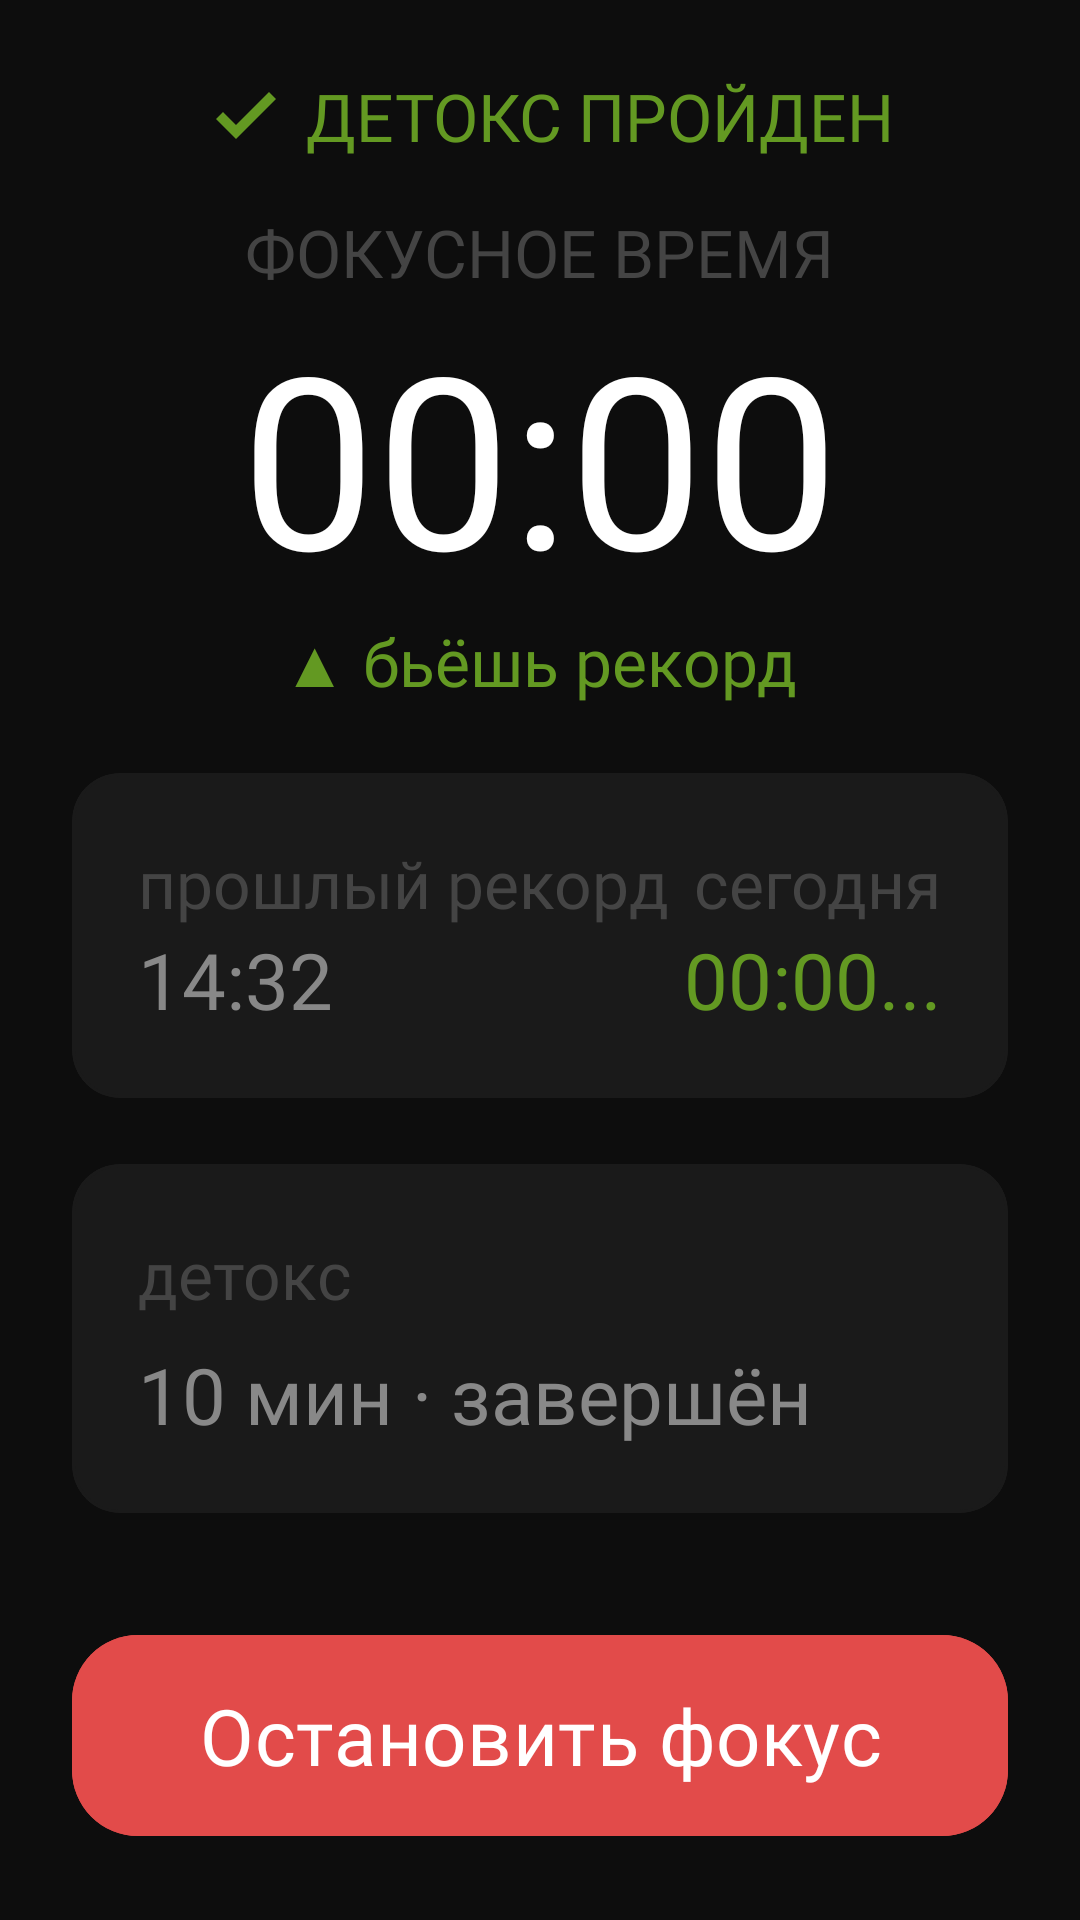

Here is an Android app screen rendered from its layout file. Give the layout XML and the strings, colors and styles it references.
<!-- AndroidManifest.xml: application theme Theme.BoredomFocus -->
<!-- res/layout/activity_stopwatch.xml -->
<?xml version="1.0" encoding="utf-8"?>
<androidx.constraintlayout.widget.ConstraintLayout xmlns:android="http://schemas.android.com/apk/res/android"
    xmlns:app="http://schemas.android.com/apk/res-auto"
    xmlns:tools="http://schemas.android.com/tools"
    android:id="@+id/main"
    android:layout_width="match_parent"
    android:layout_height="match_parent"
    android:background="#0D0D0D"
    android:padding="24dp"
    tools:context=".ui.StopwatchActivity">

    <View
        android:id="@+id/viewCheckGreen"
        android:layout_width="40dp"
        android:layout_height="40dp"
        android:background="@drawable/ic_check"
        app:layout_constraintBottom_toBottomOf="@+id/tvDetoxEnded"
        app:layout_constraintEnd_toStartOf="@+id/tvDetoxEnded"
        app:layout_constraintHorizontal_bias="0.5"
        app:layout_constraintHorizontal_chainStyle="packed"
        app:layout_constraintStart_toStartOf="parent"
        app:layout_constraintTop_toTopOf="@+id/tvDetoxEnded" />

    <TextView
        android:id="@+id/tvDetoxEnded"
        android:layout_width="wrap_content"
        android:layout_height="wrap_content"
        android:fontFamily="@font/inter_medium"
        android:text="Детокс пройден"
        android:textAllCaps="true"
        android:textColor="#639922"
        android:textSize="22sp"
        app:layout_constraintEnd_toEndOf="parent"
        app:layout_constraintHorizontal_bias="0.5"
        app:layout_constraintStart_toEndOf="@+id/viewCheckGreen"
        app:layout_constraintTop_toTopOf="parent" />

    <TextView
        android:id="@+id/tvFocusedTime"
        android:layout_width="wrap_content"
        android:layout_height="wrap_content"
        android:fontFamily="@font/inter_medium"
        android:text="Фокусное время"
        android:textAllCaps="true"
        android:textColor="#444444"
        android:textSize="22sp"
        android:layout_marginTop="16dp"
        app:layout_constraintEnd_toEndOf="parent"
        app:layout_constraintHorizontal_bias="0.5"
        app:layout_constraintStart_toStartOf="parent"
        app:layout_constraintTop_toBottomOf="@+id/tvDetoxEnded" />

    <TextView
        android:id="@+id/tvStopwatch"
        android:layout_width="wrap_content"
        android:layout_height="wrap_content"
        android:fontFamily="@font/inter_bold"
        android:text="00:00"
        android:textColor="@color/white"
        android:textSize="80sp"
        app:layout_constraintEnd_toEndOf="parent"
        app:layout_constraintHorizontal_bias="0.5"
        app:layout_constraintStart_toStartOf="parent"
        app:layout_constraintTop_toBottomOf="@+id/tvFocusedTime" />

    <com.google.android.material.button.MaterialButton
        android:id="@+id/btnStopFocus"
        android:layout_width="match_parent"
        android:layout_height="wrap_content"
        android:backgroundTint="#E24B4A"
        android:fontFamily="@font/inter_medium"
        android:paddingVertical="16dp"
        android:text="Остановить фокус"
        android:textSize="26sp"
        app:cornerRadius="22dp"
        app:layout_constraintBottom_toBottomOf="parent"
        app:layout_constraintEnd_toEndOf="parent"
        app:layout_constraintHorizontal_bias="0.5"
        app:layout_constraintStart_toStartOf="parent" />

    <TextView
        android:id="@+id/tvRecordBeating"
        android:layout_width="wrap_content"
        android:layout_height="wrap_content"
        android:fontFamily="@font/inter_medium"
        android:text="▲ бьёшь рекорд"
        android:textColor="#639922"
        android:textSize="22sp"
        app:layout_constraintEnd_toEndOf="parent"
        app:layout_constraintHorizontal_bias="0.5"
        app:layout_constraintStart_toStartOf="parent"
        app:layout_constraintTop_toBottomOf="@+id/tvStopwatch" />

    <com.google.android.material.card.MaterialCardView
        android:id="@+id/cardFocusRecord"
        android:layout_width="match_parent"
        android:layout_height="wrap_content"
        app:cardBackgroundColor="#1A1A1A"
        app:cardCornerRadius="16dp"
        android:layout_marginTop="22dp"
        app:layout_constraintEnd_toEndOf="parent"
        app:layout_constraintHorizontal_bias="0.5"
        app:layout_constraintStart_toStartOf="parent"
        app:layout_constraintTop_toBottomOf="@+id/tvRecordBeating"
        app:strokeColor="#1A1A1A">

        <androidx.constraintlayout.widget.ConstraintLayout
            android:id="@+id/cardFocusRecordContent"
            android:layout_width="match_parent"
            android:layout_height="match_parent"
            android:padding="22dp">

            <TextView
                android:id="@+id/tvLastRecord"
                android:layout_width="wrap_content"
                android:layout_height="wrap_content"
                android:fontFamily="@font/inter_medium"
                android:text="прошлый рекорд"
                android:textColor="#444444"
                android:textSize="22sp"
                app:layout_constraintStart_toStartOf="parent"
                app:layout_constraintTop_toTopOf="parent" />

            <TextView
                android:id="@+id/tvToday"
                android:layout_width="wrap_content"
                android:layout_height="wrap_content"
                android:fontFamily="@font/inter_medium"
                android:text="сегодня"
                android:textColor="#444444"
                android:textSize="22sp"
                app:layout_constraintEnd_toEndOf="parent"
                app:layout_constraintTop_toTopOf="parent" />

            <TextView
                android:id="@+id/tvLastRecordTime"
                android:layout_width="wrap_content"
                android:layout_height="wrap_content"
                android:fontFamily="@font/inter_medium"
                android:text="14:32"
                android:textColor="#888888"
                android:textSize="26sp"
                app:layout_constraintBottom_toBottomOf="parent"
                app:layout_constraintStart_toStartOf="parent"
                app:layout_constraintTop_toBottomOf="@+id/tvLastRecord" />

            <TextView
                android:id="@+id/tvTodayTime"
                android:layout_width="wrap_content"
                android:layout_height="wrap_content"
                android:fontFamily="@font/inter_medium"
                android:text="00:00..."
                android:textColor="#639922"
                android:textSize="26sp"
                app:layout_constraintBottom_toBottomOf="parent"
                app:layout_constraintEnd_toEndOf="parent"
                app:layout_constraintTop_toBottomOf="@+id/tvToday" />

        </androidx.constraintlayout.widget.ConstraintLayout>

    </com.google.android.material.card.MaterialCardView>

    <com.google.android.material.card.MaterialCardView
        android:id="@+id/cardDetoxResult"
        android:layout_width="match_parent"
        android:layout_height="wrap_content"
        app:cardBackgroundColor="#1A1A1A"
        app:cardCornerRadius="16dp"
        android:layout_marginTop="22dp"
        app:layout_constraintEnd_toEndOf="parent"
        app:layout_constraintHorizontal_bias="0.5"
        app:layout_constraintStart_toStartOf="parent"
        app:layout_constraintTop_toBottomOf="@+id/cardFocusRecord"
        app:strokeColor="#1A1A1A">

        <LinearLayout
            android:id="@+id/cardDetoxResultContent"
            android:layout_width="match_parent"
            android:layout_height="match_parent"
            android:padding="22dp"
            android:orientation="vertical">

            <TextView
                android:id="@+id/tvDetoxWord"
                android:layout_width="wrap_content"
                android:layout_height="wrap_content"
                android:fontFamily="@font/inter_medium"
                android:text="детокс"
                android:textColor="#444444"
                android:textSize="22sp"
                app:layout_constraintStart_toStartOf="parent"
                app:layout_constraintTop_toTopOf="parent" />

            <TextView
                android:id="@+id/tvDetoxTimerWord"
                android:layout_width="wrap_content"
                android:layout_height="wrap_content"
                android:fontFamily="@font/inter_medium"
                android:text="10 мин · завершён"
                android:textColor="#888888"
                android:textSize="26sp"
                android:layout_marginTop="8dp"
                app:layout_constraintBottom_toBottomOf="parent"
                app:layout_constraintStart_toStartOf="parent"
                app:layout_constraintTop_toBottomOf="@+id/tvDetoxWord" />

        </LinearLayout>

    </com.google.android.material.card.MaterialCardView>

</androidx.constraintlayout.widget.ConstraintLayout>
<!-- resources referenced by this layout -->
<resources>
  <color name="white">#FFFFFFFF</color>
  <!-- drawable ic_check (drawable) -->
  <vector xmlns:android="http://schemas.android.com/apk/res/android" android:height="24dp" android:tint="#639922" android:viewportHeight="960" android:viewportWidth="960" android:width="24dp">
        
      <path android:fillColor="@android:color/white" android:pathData="M400,656L240,496L296,440L400,544L664,280L720,336L400,656Z"/>
      
  </vector>
  <style name="Theme.BoredomFocus" parent="Base.Theme.BoredomFocus" />
  <style name="Base.Theme.BoredomFocus" parent="Theme.Material3.DayNight.NoActionBar">
  
          <item name="android:windowBackground">#0D0D0D</item>
  
          <item name="android:statusBarColor">#0D0D0D</item>
          <item name="android:navigationBarColor">#0D0D0D</item>
  
          <item name="android:windowLightStatusBar">false</item>
          <item name="android:windowLightNavigationBar" tools:targetApi="o_mr1">false</item>
  
          <item name="android:windowDrawsSystemBarBackgrounds">true</item>
          <item name="android:enforceNavigationBarContrast" tools:targetApi="q">false</item>
  
      </style>
</resources>
